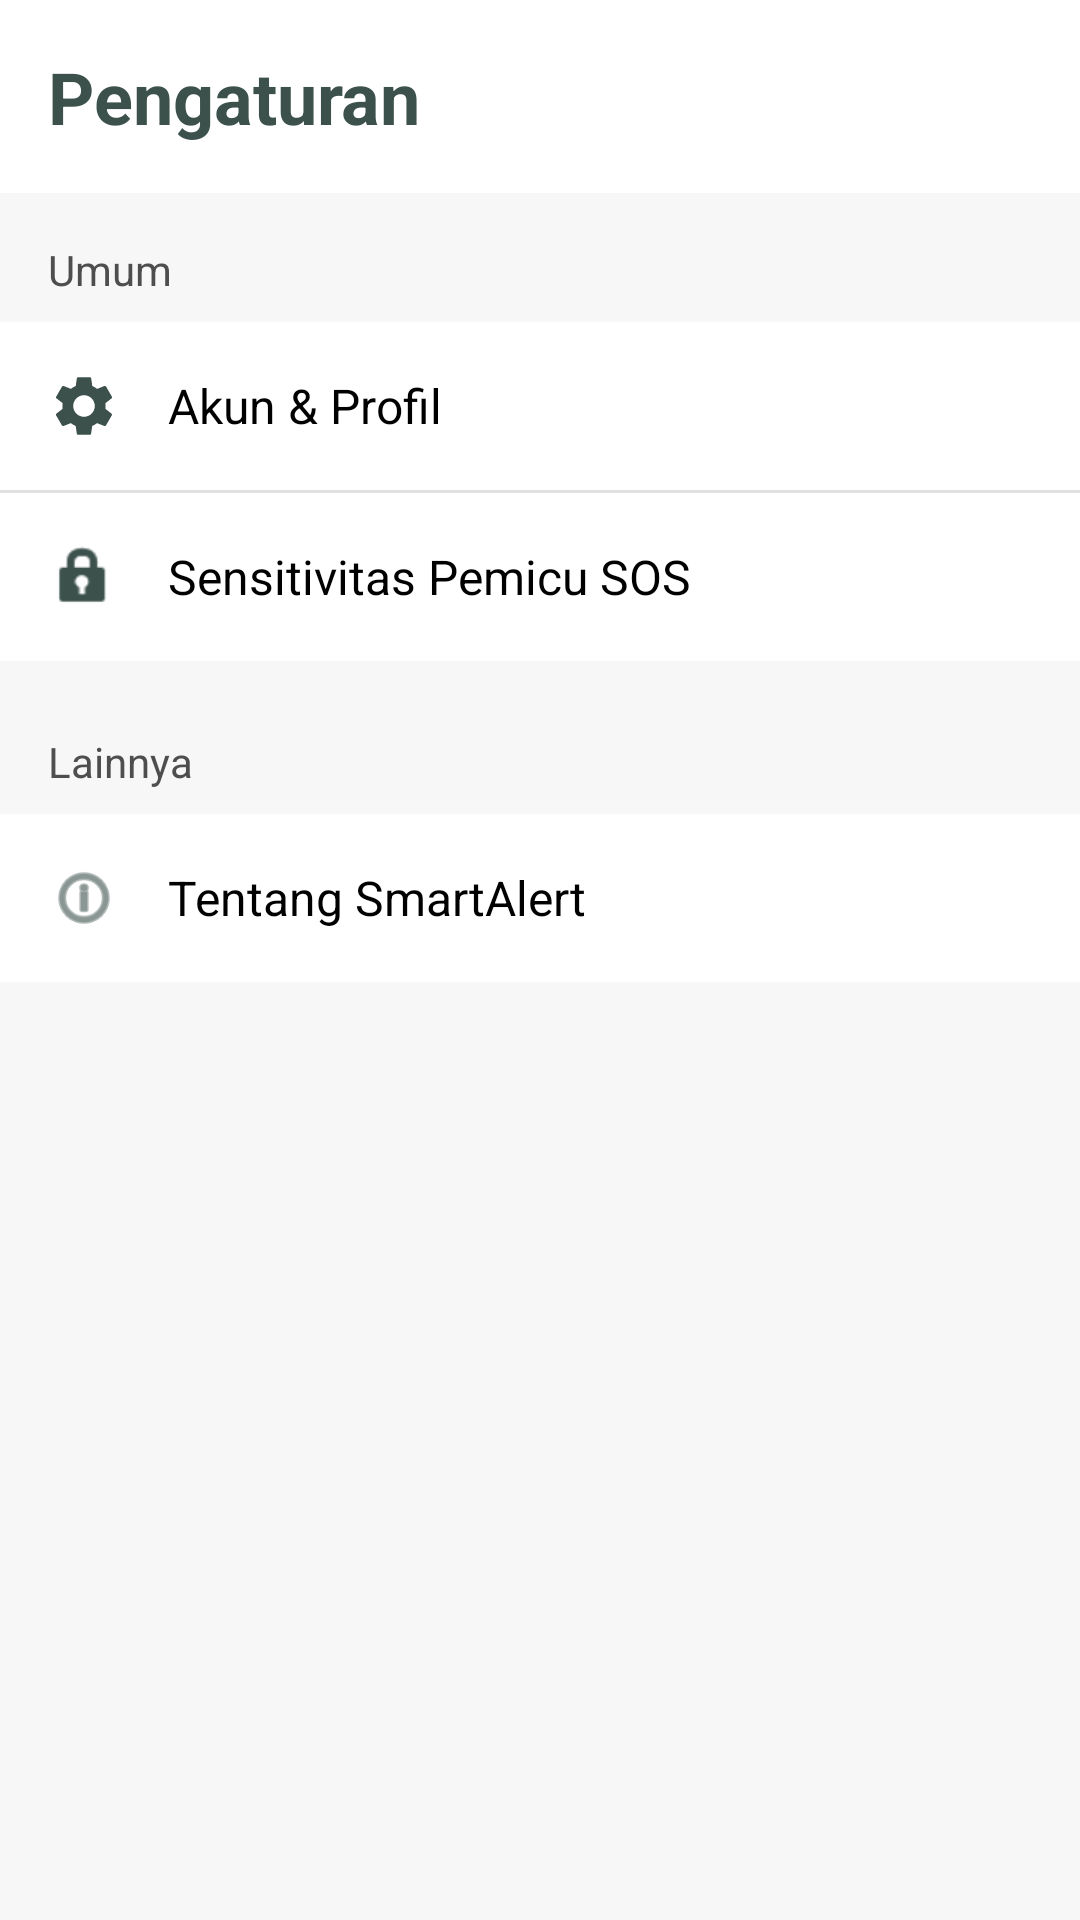

Reconstruct the res/layout file that produces this screen, plus the resources it refers to.
<!-- AndroidManifest.xml: application theme Theme.Fppemmobsmartalertapp -->
<!-- res/layout/fragment_settings.xml -->
<?xml version="1.0" encoding="utf-8"?>
<LinearLayout xmlns:android="http://schemas.android.com/apk/res/android"
    xmlns:app="http://schemas.android.com/apk/res-auto"
    android:layout_width="match_parent"
    android:layout_height="match_parent"
    android:orientation="vertical"
    android:background="@color/background_light">

    <TextView
        android:layout_width="match_parent"
        android:layout_height="wrap_content"
        android:text="Pengaturan"
        android:textSize="24sp"
        android:textStyle="bold"
        android:textColor="@color/brand_purple_dark"
        android:padding="16dp"
        android:background="@color/white"/>

    <ScrollView
        android:layout_width="match_parent"
        android:layout_height="match_parent">

        <LinearLayout
            android:layout_width="match_parent"
            android:layout_height="wrap_content"
            android:orientation="vertical"
            android:paddingTop="16dp">

            <TextView
                android:layout_width="match_parent"
                android:layout_height="wrap_content"
                android:text="Umum"
                android:textColor="@color/gray_text"
                android:paddingStart="16dp"
                android:paddingBottom="8dp"/>

            <LinearLayout
                android:id="@+id/menuAccount"
                android:layout_width="match_parent"
                android:layout_height="wrap_content"
                android:orientation="horizontal"
                android:background="@color/white"
                android:padding="16dp"
                android:gravity="center_vertical"
                android:clickable="true"
                android:focusable="true"
                android:foreground="?android:attr/selectableItemBackground">

                <ImageView
                    android:layout_width="24dp"
                    android:layout_height="24dp"
                    android:src="@drawable/ic_nav_settings"
                    app:tint="@color/brand_purple_dark"/>
                <TextView
                    android:layout_width="0dp"
                    android:layout_height="wrap_content"
                    android:layout_weight="1"
                    android:text="Akun &amp; Profil"
                    android:textSize="16sp"
                    android:textColor="@color/black"
                    android:layout_marginStart="16dp"/>
                <ImageView
                    android:layout_width="24dp"
                    android:layout_height="24dp"
                    android:src="@drawable/ic_arrow_right"
                    app:tint="@color/gray_icon"/>
            </LinearLayout>

            <View android:layout_width="match_parent" android:layout_height="1dp" android:background="#E0E0E0"/>

            <LinearLayout
                android:id="@+id/menuSecurity"
                android:layout_width="match_parent"
                android:layout_height="wrap_content"
                android:orientation="horizontal"
                android:background="@color/white"
                android:padding="16dp"
                android:gravity="center_vertical"
                android:clickable="true"
                android:focusable="true"
                android:foreground="?android:attr/selectableItemBackground">

                <ImageView
                    android:layout_width="24dp"
                    android:layout_height="24dp"
                    android:src="@android:drawable/ic_lock_idle_lock"
                    app:tint="@color/brand_purple_dark"/>
                <TextView
                    android:layout_width="0dp"
                    android:layout_height="wrap_content"
                    android:layout_weight="1"
                    android:text="Sensitivitas Pemicu SOS"
                    android:textSize="16sp"
                    android:textColor="@color/black"
                    android:layout_marginStart="16dp"/>
                <ImageView
                    android:layout_width="24dp"
                    android:layout_height="24dp"
                    android:src="@drawable/ic_arrow_right"
                    app:tint="@color/gray_icon"/>
            </LinearLayout>

            <TextView
                android:layout_width="match_parent"
                android:layout_height="wrap_content"
                android:text="Lainnya"
                android:textColor="@color/gray_text"
                android:paddingStart="16dp"
                android:paddingTop="24dp"
                android:paddingBottom="8dp"/>

            <LinearLayout
                android:id="@+id/menuAbout"
                android:layout_width="match_parent"
                android:layout_height="wrap_content"
                android:orientation="horizontal"
                android:background="@color/white"
                android:padding="16dp"
                android:gravity="center_vertical"
                android:clickable="true"
                android:focusable="true"
                android:foreground="?android:attr/selectableItemBackground">

                <ImageView
                    android:layout_width="24dp"
                    android:layout_height="24dp"
                    android:src="@android:drawable/ic_menu_info_details"
                    app:tint="@color/brand_purple_dark"/>
                <TextView
                    android:layout_width="0dp"
                    android:layout_height="wrap_content"
                    android:layout_weight="1"
                    android:text="Tentang SmartAlert"
                    android:textSize="16sp"
                    android:textColor="@color/black"
                    android:layout_marginStart="16dp"/>
                <ImageView
                    android:layout_width="24dp"
                    android:layout_height="24dp"
                    android:src="@drawable/ic_arrow_right"
                    app:tint="@color/gray_icon"/>
            </LinearLayout>

        </LinearLayout>
    </ScrollView>
</LinearLayout>
<!-- resources referenced by this layout -->
<resources>
  <color name="background_light">@color/white_custom</color>
  <color name="black">#FF000000</color>
  <color name="brand_purple_dark">@color/outer_space</color>
  <color name="gray_icon">@color/outer_space</color>
  <color name="gray_text">@color/grey_custom</color>
  <color name="white">#FFFFFFFF</color>
  <!-- drawable ic_nav_settings (drawable) -->
  <vector xmlns:android="http://schemas.android.com/apk/res/android"
      android:width="24dp"
      android:height="24dp"
      android:viewportWidth="24.0"
      android:viewportHeight="24.0">
      <path
          android:fillColor="#FF000000"
          android:pathData="M19.14,12.94c0.04,-0.3 0.06,-0.61 0.06,-0.94c0,-0.32 -0.02,-0.64 -0.06,-0.94l2.03,-1.58c0.18,-0.14 0.23,-0.41 0.12,-0.61l-1.92,-3.32c-0.12,-0.22 -0.37,-0.29 -0.59,-0.22l-2.39,0.96c-0.5,-0.38 -1.03,-0.7 -1.62,-0.94L14.4,2.81c-0.04,-0.24 -0.24,-0.41 -0.48,-0.41h-3.84c-0.24,0 -0.43,0.17 -0.47,0.41L9.25,5.35C8.66,5.59 8.12,5.92 7.63,6.29L5.24,5.33c-0.22,-0.08 -0.47,0 -0.59,0.22L2.74,8.87C2.62,9.08 2.66,9.34 2.86,9.48l2.03,1.58C4.84,11.36 4.8,11.69 4.8,12s0.02,0.64 0.06,0.94l-2.03,1.58c-0.18,0.14 -0.23,0.41 -0.12,0.61l1.92,3.32c0.12,0.22 0.37,0.29 0.59,0.22l2.39,-0.96c0.5,0.38 1.03,0.7 1.62,0.94l0.36,2.54c0.05,0.24 0.24,0.41 0.48,0.41h3.84c0.24,0 0.43,-0.17 0.47,-0.41l0.36,-2.54c0.59,-0.24 1.13,-0.56 1.62,-0.94l2.39,0.96c0.22,0.08 0.47,0 0.59,-0.22l1.92,-3.32c0.12,-0.22 0.07,-0.47 -0.12,-0.61L19.14,12.94zM12,15.6c-1.98,0 -3.6,-1.62 -3.6,-3.6s1.62,-3.6 3.6,-3.6s3.6,1.62 3.6,3.6S13.98,15.6 12,15.6z"/>
  </vector>
  <style name="Theme.Fppemmobsmartalertapp" parent="Base.Theme.Fppemmobsmartalertapp" />
  <color name="white_custom">#F7F7F8</color>
  <color name="outer_space">#3C514C</color>
  <color name="grey_custom">#4E4E4E</color>
  <style name="Base.Theme.Fppemmobsmartalertapp" parent="Theme.Material3.DayNight.NoActionBar">
          
          <item name="colorPrimary">@color/feldgrau</item>
          <item name="colorOnPrimary">@color/white_custom</item>
          <item name="colorSecondary">@color/outer_space</item>
          <item name="colorOnSecondary">@color/white_custom</item>
  
          
          <item name="android:colorBackground">@color/lavender_gray</item>
          <item name="android:windowBackground">@color/lavender_gray</item>
  
          
          <item name="android:statusBarColor">@color/lavender_gray</item>
          <item name="android:windowLightStatusBar">true</item> 
      </style>
  <color name="feldgrau">#436A4D</color>
  <color name="lavender_gray">#C8C4D3</color>
</resources>
